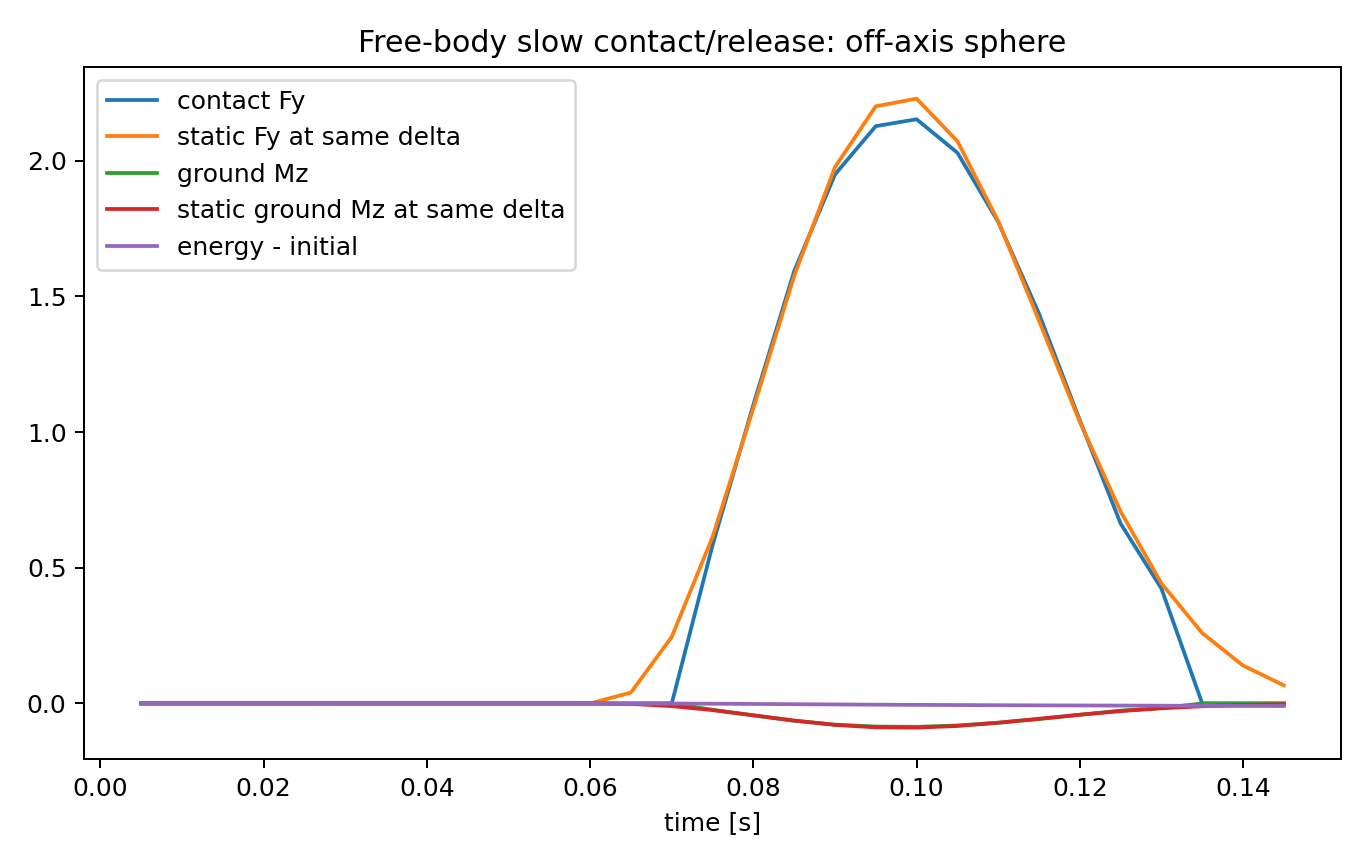

Values plotted in this chart, from the file beside it:
time, x, y, vx, vy, omega_x, omega_y, omega_z, delta, contact_active, Fy, F_lateral_norm, body_moment_norm, ground_Mz, static_Fy_at_delta, static_ground_Mz_at_delta, total_energy, energy_minus_initial, x_ref, num_pair_patch_points, num_pair_sheet_points, num_pair_tractions
0.005, 0.04, 0.1398, 0.0, -0.04905, 0.0, 0.0, 0.0, 0.0, 0, 0.0, 0.0, 0.0, 0.0, 0.0, -0.0, 0.06861, -6.014756250000142e-05, 0.04, 0, 0, 0
0.01, 0.04, 0.1393, 0.0, -0.0981, 0.0, 0.0, 0.0, 0.0, 0, 0.0, 0.0, 0.0, 0.0, 0.0, -0.0, 0.06855, -0.0001203, 0.04, 0, 0, 0
0.015, 0.04, 0.1385, 0.0, -0.1471, 0.0, 0.0, 0.0, 0.0, 0, 0.0, 0.0, 0.0, 0.0, 0.0, -0.0, 0.06849, -0.0001804, 0.04, 0, 0, 0
0.02, 0.04, 0.1375, 0.0, -0.1962, 0.0, 0.0, 0.0, 0.0, 0, 0.0, 0.0, 0.0, 0.0, 0.0, -0.0, 0.06843, -0.0002406, 0.04, 0, 0, 0
0.025, 0.04, 0.1363, 0.0, -0.2453, 0.0, 0.0, 0.0, 0.0, 0, 0.0, 0.0, 0.0, 0.0, 0.0, -0.0, 0.06837, -0.0003007, 0.04, 0, 0, 0
0.03, 0.04, 0.1348, 0.0, -0.2943, 0.0, 0.0, 0.0, 0.0, 0, 0.0, 0.0, 0.0, 0.0, 0.0, -0.0, 0.06831, -0.0003609, 0.04, 0, 0, 0
0.035, 0.04, 0.1331, 0.0, -0.3434, 0.0, 0.0, 0.0, 0.0, 0, 0.0, 0.0, 0.0, 0.0, 0.0, -0.0, 0.06825, -0.000421, 0.04, 0, 0, 0
0.04, 0.04, 0.1312, 0.0, -0.3924, 0.0, 0.0, 0.0, 0.0, 0, 0.0, 0.0, 0.0, 0.0, 0.0, -0.0, 0.06819, -0.0004812, 0.04, 0, 0, 0
0.045, 0.04, 0.129, 0.0, -0.4415, 0.0, 0.0, 0.0, 0.0, 0, 0.0, 0.0, 0.0, 0.0, 0.0, -0.0, 0.06813, -0.0005413, 0.04, 0, 0, 0
0.05, 0.04, 0.1265, 0.0, -0.4905, 0.0, 0.0, 0.0, 0.0, 0, 0.0, 0.0, 0.0, 0.0, 0.0, -0.0, 0.06807, -0.0006015, 0.04, 0, 0, 0
0.055, 0.04, 0.1238, 0.0, -0.5396, 0.0, 0.0, 0.0, 0.0, 0, 0.0, 0.0, 0.0, 0.0, 0.0, -0.0, 0.06801, -0.0006616, 0.04, 0, 0, 0
0.06, 0.04, 0.1209, 0.0, -0.5886, 0.0, 0.0, 0.0, 0.0, 0, 0.0, 0.0, 0.0, 0.0, 0.0, -0.0, 0.06795, -0.0007218, 0.04, 0, 0, 0
0.065, 0.04, 0.1177, 0.0, -0.6377, 0.0, 0.0, 0.0, 0.002318, 0, 0.0, 0.0, 0.0, 0.0, 0.04024, -0.00161, 0.06792, -0.0007508, 0.04, 0, 0, 0
0.07, 0.04, 0.1142, 0.0, -0.6867, 0.0, 0.0, 0.0, 0.005751, 0, 0.0, 0.0, 0.0, 0.0, 0.2454, -0.009816, 0.0683, -0.0003697, 0.04, 0, 0, 0
0.075, 0.04, 0.1109, -6.938893903907204e-19, -0.6774, 3.7645908766857245e-18, -1.745586864100799e-18, 1.5058363506743095e-17, 0.009138, 1, 0.5831, 6.938893903907228e-18, 1.0842021724855044e-18, -0.02332, 0.6137, -0.02455, 0.06773, -0.0009378, 0.04, 18, 6, 6
0.08, 0.04, 0.1078, -4.898483182651649e-18, -0.6168, -1.2500524587240398e-15, -1.5227736879982905e-17, 1.531738806821637e-16, 0.01222, 1, 1.101, 2.4193018562416584e-17, 2.4432165786662116e-18, -0.04405, 1.088, -0.04352, 0.06685, -0.001824, 0.04, 18, 14, 14
0.085, 0.04, 0.1052, 8.405869460627505e-17, -0.5078, 3.6741038343241974e-15, -1.4757163020397183e-17, -1.6339885847133554e-16, 0.01476, 1, 1.593, 3.7053709689590213e-17, 4.036833551466201e-18, -0.06372, 1.575, -0.06302, 0.0659, -0.00277, 0.04, 18, 14, 14
0.09, 0.04, 0.1034, 1.463991104052713e-16, -0.3634, 7.550241359735067e-15, -1.4757163020405608e-17, 3.1538956471186274e-15, 0.01658, 1, 1.95, 3.679904200040098e-17, 5.317083206161558e-18, -0.07799, 1.977, -0.07907, 0.06508, -0.003586, 0.04, 18, 14, 14
0.095, 0.04, 0.1025, -7.239073222454155e-16, -0.1878, -3.000512906432627e-14, 2.335276931640891e-15, 5.962247655477008e-14, 0.01752, 1, 2.128, 1.3985787785349405e-17, 9.126155460632705e-18, -0.08511, 2.201, -0.08804, 0.06417, -0.004504, 0.04, 18, 14, 14
0.1, 0.04, 0.1024, -1.0435690400723645e-15, -0.02287, -3.310206006960423e-14, 2.178171626851049e-15, 5.2792664143302776e-14, 0.01763, 1, 2.153, 2.023017827855918e-17, 6.626284987765731e-18, -0.08612, 2.229, -0.08916, 0.06349, -0.005176, 0.04, 18, 14, 14
0.105, 0.04, 0.103, -1.0726783399761671e-15, 0.1294, -3.133868403779937e-14, 2.2496064747845756e-15, 5.2805840211371154e-14, 0.01698, 1, 2.03, 1.0152208857194486e-17, 4.035013189923664e-18, -0.08119, 2.072, -0.0829, 0.06283, -0.005844, 0.04, 18, 14, 14
0.11, 0.04, 0.1043, -1.107877438992412e-15, 0.2566, -2.2020641911402604e-14, 2.2496064747845705e-15, 5.405636822659562e-14, 0.0157, 1, 1.775, 4.170558093378777e-17, 3.998707529572545e-18, -0.07099, 1.778, -0.07111, 0.06221, -0.006455, 0.04, 18, 14, 14
0.115, 0.04, 0.106, -1.03932229795377e-15, 0.3499, -2.1228301915859176e-14, 2.2970101421378965e-15, 5.654419505915751e-14, 0.01395, 1, 1.436, 3.9804249846119596e-17, 3.548692423577031e-18, -0.05745, 1.411, -0.05643, 0.0617, -0.006966, 0.04, 18, 14, 14
0.12, 0.04, 0.1081, -1.0933646096791885e-15, 0.4045, -2.115749233282613e-14, 2.2681933846555684e-15, 5.525978764484954e-14, 0.01193, 1, 1.043, 1.9152056214166317e-17, 1.1056736068366554e-18, -0.04174, 1.037, -0.0415, 0.06126, -0.007409, 0.04, 18, 14, 14
0.125, 0.04, 0.1102, -1.0933646096791885e-15, 0.4218, -2.1196637894118512e-14, 2.2681933846555684e-15, 5.525978764484954e-14, 0.009821, 1, 0.663, 5.204170427930421e-18, 0.0, -0.02652, 0.7073, -0.02829, 0.06082, -0.007848, 0.04, 18, 6, 6
0.13, 0.04, 0.1123, -1.0940584990695791e-15, 0.4151, -2.1190991007803482e-14, 2.266982040385559e-15, 5.525978764484954e-14, 0.007745, 1, 0.4234, 7.757919228897728e-18, 2.168404344971009e-19, -0.01694, 0.4426, -0.0177, 0.06052, -0.008153, 0.04, 18, 6, 6
0.135, 0.04, 0.1141, -1.0940584990695791e-15, 0.366, -2.1190991007803482e-14, 2.266982040385559e-15, 5.525978764484954e-14, 0.005915, 0, 0.0, 0.0, 0.0, 0.0, 0.2595, -0.01038, 0.05982, -0.008848, 0.04, 0, 0, 0
0.14, 0.04, 0.1157, -1.0940584990695791e-15, 0.317, -2.1190991007803482e-14, 2.266982040385559e-15, 5.525978764484954e-14, 0.00433, 0, 0.0, 0.0, 0.0, 0.0, 0.1397, -0.005587, 0.05945, -0.00922, 0.04, 0, 0, 0
0.145, 0.04, 0.117, -1.0940584990695791e-15, 0.2679, -2.1190991007803482e-14, 2.266982040385559e-15, 5.525978764484954e-14, 0.002991, 0, 0.0, 0.0, 0.0, 0.0, 0.06687, -0.002675, 0.05925, -0.009416, 0.04, 0, 0, 0
